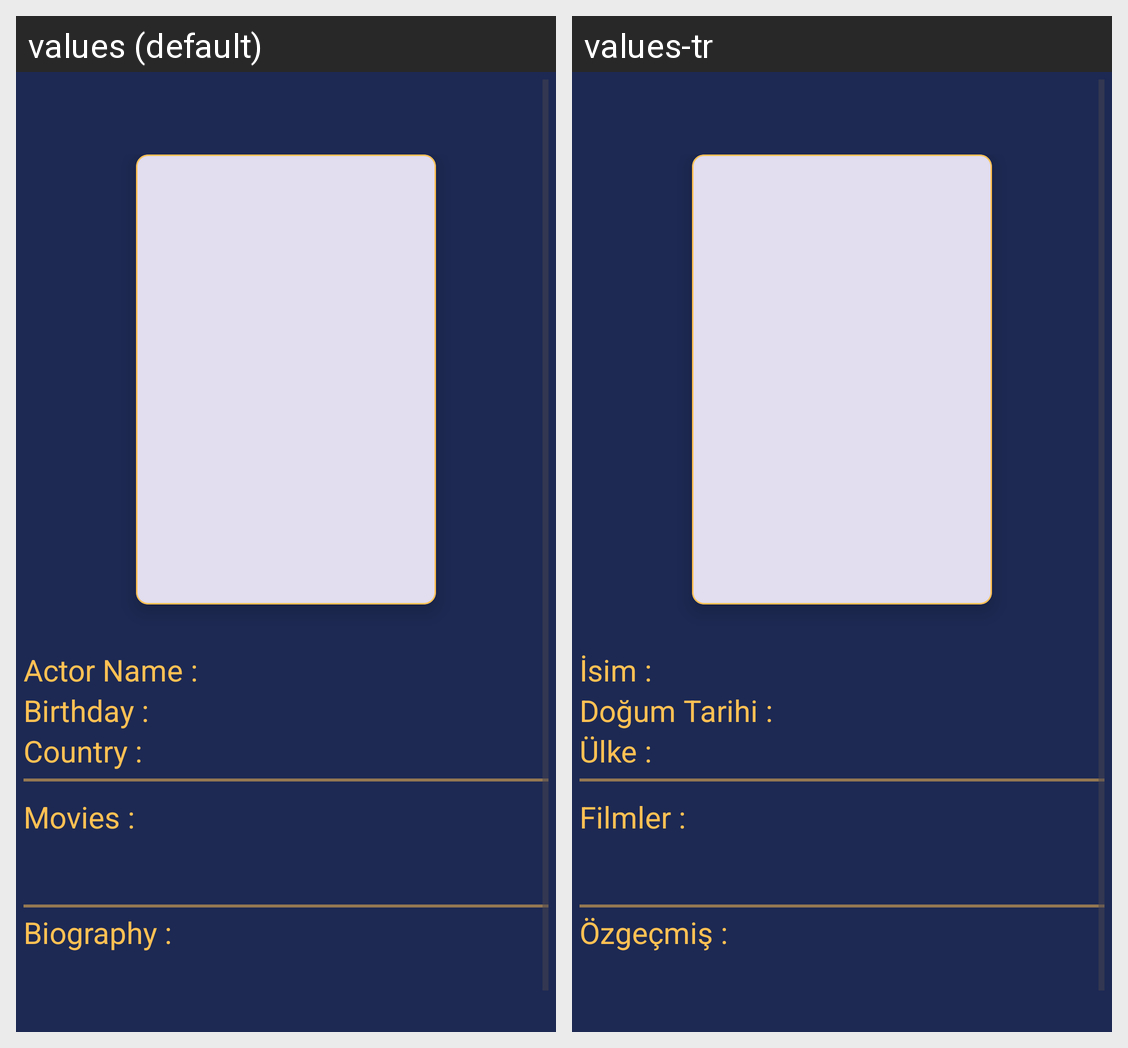

The Android screen above is rendered under two locales of the same app. Produce the string resources it draws, with the default and per-locale values.
Android screen res/layout/fragment_actor.xml rendered under 2 locales, left to right: values (default), values-tr. Device: Nexus 5 (rendered at 1080×1920; each locale shown at half size, 540×960, under a caption strip naming it); theme Theme.MovieApp.
Strings drawn on this screen, with the default value and each locale's value (text and hints the layout hard-codes, and strings that could not be matched under every locale, appear in the picture but are not listed):

actor_name
  values: Actor Name :
  values-tr: İsim :

birthday
  values: Birthday :
  values-tr: Doğum Tarihi :

country
  values: Country :
  values-tr: Ülke :

movies
  values: Movies :
  values-tr: Filmler :

biography
  values: Biography :
  values-tr: Özgeçmiş :
